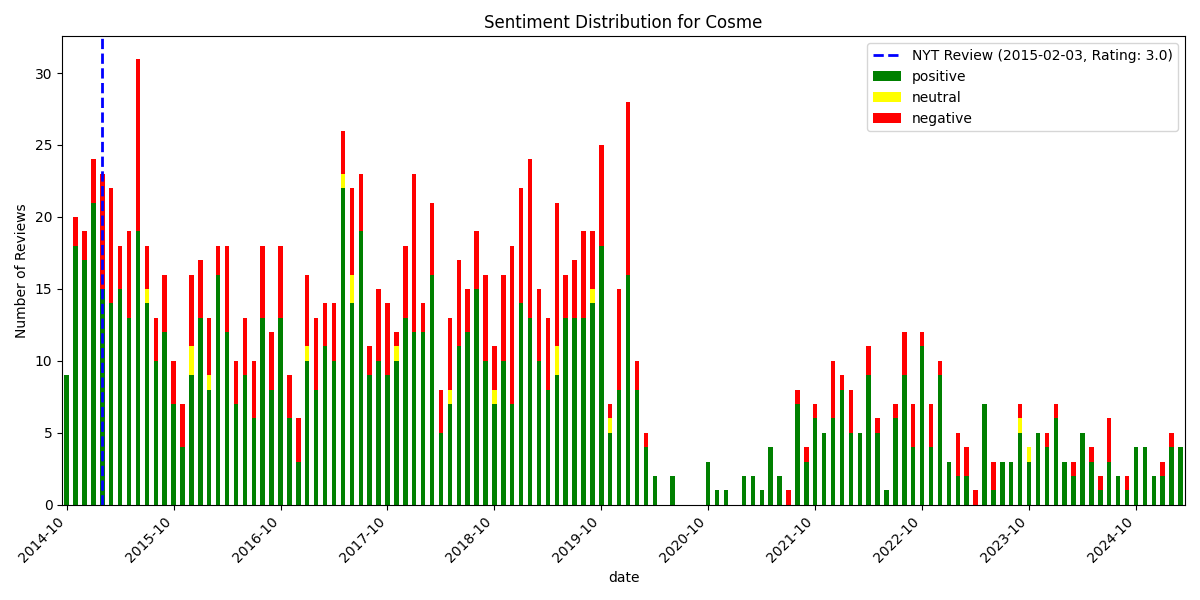

The data file committed next to this chart (first rows):
, date, rating, review_text, is_elite, useful_count, funny_count, cool_count, user_name, language, sentiment_scores, sentiment_compound, sentiment_pos, sentiment_neg, sentiment_neu, sentiment
1327, 2014-10-17 13:59:44+00:00, 4, Tried pre opening.  Limited menu mostly …, False, 0, 0, 0, Tato F., en, {'neg': 0.105, 'neu': 0.588, 'pos': 0.30…, 0.9061, 0.307, 0.105, 0.588, positive
1326, 2014-10-18 00:41:30+00:00, 5, Such a wonderful restaurant!  I can't sa…, False, 1, 1, 1, Caroline L., en, {'neg': 0.031, 'neu': 0.653, 'pos': 0.31…, 0.9711, 0.316, 0.031, 0.653, positive
1325, 2014-10-21 16:25:16+00:00, 5, For the first time I felt the mexican ta…, False, 1, 1, 1, Claudia R., en, {'neg': 0.0, 'neu': 0.782, 'pos': 0.218,…, 0.8683, 0.218, 0.0, 0.782, positive
1324, 2014-10-23 01:09:32+00:00, 4, As a rule, I try to wait at least a mont…, False, 5, 2, 3, Tom E., en, {'neg': 0.021, 'neu': 0.846, 'pos': 0.13…, 0.9883, 0.133, 0.021, 0.846, positive
1323, 2014-10-24 12:00:02+00:00, 4, The Eater and Grubstreet hype machines h…, True, 26, 9, 13, Mike C., en, {'neg': 0.097, 'neu': 0.658, 'pos': 0.24…, 0.9992, 0.245, 0.097, 0.658, positive
1322, 2014-10-25 03:40:42+00:00, 5, I live in the neighborhood. The staff wa…, False, 4, 0, 2, Christopher M., en, {'neg': 0.0, 'neu': 0.649, 'pos': 0.351,…, 0.9402, 0.351, 0.0, 0.649, positive
1321, 2014-10-27 03:17:22+00:00, 5, The Mexican-inspired fare at @CosmeNYC b…, False, 6, 1, 2, Ken B., en, {'neg': 0.048, 'neu': 0.812, 'pos': 0.14…, 0.9876, 0.141, 0.048, 0.812, positive
1320, 2014-10-31 05:02:07+00:00, 3, Visited on the third day after they offi…, False, 2, 2, 2, Chris H., en, {'neg': 0.065, 'neu': 0.729, 'pos': 0.20…, 0.9989, 0.206, 0.065, 0.729, positive
1319, 2014-10-31 14:19:45+00:00, 1, After we were seated we finally got to s…, False, 0, 2, 0, Donald K., en, {'neg': 0.0, 'neu': 0.932, 'pos': 0.068,…, 0.4019, 0.068, 0.0, 0.932, positive
1318, 2014-11-09 19:54:11+00:00, 2, I've read the raves, and wanted to put m…, False, 2, 0, 0, Louis D., en, {'neg': 0.129, 'neu': 0.689, 'pos': 0.18…, 0.9517, 0.183, 0.129, 0.689, positive
1317, 2014-11-09 20:04:15+00:00, 5, Duck carnitas is the best duck I've had …, False, 1, 1, 1, Santiago L., en, {'neg': 0.0, 'neu': 0.802, 'pos': 0.198,…, 0.6369, 0.198, 0.0, 0.802, positive
1316, 2014-11-10 02:09:42+00:00, 5, Simply amazing! My fiancee and I started…, False, 1, 1, 1, Lorenzo L., en, {'neg': 0.0, 'neu': 0.799, 'pos': 0.201,…, 0.9741, 0.201, 0.0, 0.799, positive
1315, 2014-11-12 12:41:12+00:00, 5, Sublime interpretation of the Mexican le…, False, 0, 0, 0, Luis M., en, {'neg': 0.066, 'neu': 0.621, 'pos': 0.31…, 0.9417, 0.312, 0.066, 0.621, positive
1314, 2014-11-12 17:55:44+00:00, 3, I tried this restaurant just over a week…, False, 0, 0, 0, Lina L., en, {'neg': 0.051, 'neu': 0.803, 'pos': 0.14…, 0.9734, 0.146, 0.051, 0.803, positive
1313, 2014-11-13 12:30:38+00:00, 3, The restaurant is still struggling with …, False, 0, 0, 0, Dina S., en, {'neg': 0.159, 'neu': 0.628, 'pos': 0.21…, 0.8355, 0.213, 0.159, 0.628, positive
1312, 2014-11-13 15:20:50+00:00, 5, I had a great experience here from start…, False, 1, 0, 0, Samir K., en, {'neg': 0.0, 'neu': 0.757, 'pos': 0.243,…, 0.9714, 0.243, 0.0, 0.757, positive
1311, 2014-11-14 03:39:03+00:00, 3, Food - Full 5 stars. Service 2 Stars. Ne…, False, 2, 0, 0, Simarprit S., en, {'neg': 0.052, 'neu': 0.864, 'pos': 0.08…, 0.4779, 0.083, 0.052, 0.864, positive
1310, 2014-11-15 02:40:58+00:00, 5, We did it! After reading how this restau…, False, 0, 0, 0, Dani M., en, {'neg': 0.023, 'neu': 0.82, 'pos': 0.156…, 0.9256, 0.156, 0.023, 0.82, positive
1309, 2014-11-16 02:29:16+00:00, 3, After enjoying a meal recently at Pujol …, False, 0, 0, 0, Jonas G., en, {'neg': 0.103, 'neu': 0.773, 'pos': 0.12…, 0.3604, 0.124, 0.103, 0.773, positive
1308, 2014-11-16 15:31:48+00:00, 4, There are 16 options in the menu and por…, False, 0, 0, 0, Paulette K., en, {'neg': 0.135, 'neu': 0.604, 'pos': 0.26…, 0.9244, 0.261, 0.135, 0.604, positive
1307, 2014-11-16 21:41:38+00:00, 4, Nobody's writing about the duck? Maybe i…, False, 3, 0, 0, Chuck M., en, {'neg': 0.133, 'neu': 0.59, 'pos': 0.277…, 0.9772, 0.277, 0.133, 0.59, positive
1306, 2014-11-17 20:53:41+00:00, 5, Clean // Modern // World Class?Fine + Ca…, False, 3, 1, 2, Megan C., en, {'neg': 0.019, 'neu': 0.757, 'pos': 0.22…, 0.9872, 0.225, 0.019, 0.757, positive
1305, 2014-11-19 02:47:55+00:00, 1, I've just had the most unpleasant dining…, False, 11, 4, 0, Gia P., en, {'neg': 0.143, 'neu': 0.755, 'pos': 0.10…, -0.9944, 0.102, 0.143, 0.755, negative
1304, 2014-11-19 19:17:20+00:00, 4, I'm a fan of Pujol in Mexico City, and e…, False, 1, 0, 0, Marisol B., en, {'neg': 0.038, 'neu': 0.763, 'pos': 0.19…, 0.9988, 0.199, 0.038, 0.763, positive
1303, 2014-11-20 02:08:35+00:00, 1, I was so looking forward to trying Cosme…, False, 0, 0, 0, howard l., en, {'neg': 0.307, 'neu': 0.619, 'pos': 0.07…, -0.9829, 0.074, 0.307, 0.619, negative
1302, 2014-11-23 02:06:03+00:00, 5, Amazing food and drinks. Favorite dishes…, False, 0, 0, 0, Enrique B., en, {'neg': 0.0, 'neu': 0.627, 'pos': 0.373,…, 0.8977, 0.373, 0.0, 0.627, positive
1301, 2014-11-23 07:03:41+00:00, 5, By far the best Mexican cuisine I've had…, False, 1, 0, 0, Piero O., en, {'neg': 0.062, 'neu': 0.714, 'pos': 0.22…, 0.9895, 0.224, 0.062, 0.714, positive
1300, 2014-11-25 23:06:48+00:00, 4, the place is charming and such a far cry…, False, 1, 0, 0, Guy C., en, {'neg': 0.036, 'neu': 0.674, 'pos': 0.29…, 0.9952, 0.29, 0.036, 0.674, positive
1299, 2014-11-29 09:53:16+00:00, 4, Scored a reservation last minute. The at…, False, 12, 6, 11, Brittany F., en, {'neg': 0.07, 'neu': 0.653, 'pos': 0.277…, 0.9868, 0.277, 0.07, 0.653, positive
1298, 2014-12-03 20:35:23+00:00, 4, Not one to be late to the game when it c…, False, 1, 0, 0, Nancy O., en, {'neg': 0.082, 'neu': 0.688, 'pos': 0.23…, 0.9928, 0.23, 0.082, 0.688, positive
1297, 2014-12-05 06:50:44+00:00, 2, This restaurant has the potential to be …, False, 0, 3, 3, Ralph M., en, {'neg': 0.034, 'neu': 0.889, 'pos': 0.07…, 0.9256, 0.076, 0.034, 0.889, positive
1296, 2014-12-05 17:23:34+00:00, 4, Like many others, I religiously followed…, False, 25, 5, 14, Lori L., en, {'neg': 0.038, 'neu': 0.751, 'pos': 0.21…, 0.9992, 0.211, 0.038, 0.751, positive
1295, 2014-12-08 15:07:55+00:00, 5, Excellent, creative cuisine.  Great wine…, False, 0, 0, 0, Sean K., en, {'neg': 0.035, 'neu': 0.573, 'pos': 0.39…, 0.9774, 0.392, 0.035, 0.573, positive
1294, 2014-12-08 22:07:38+00:00, 5, If you are lucky enough to get a reserva…, False, 0, 0, 0, John W., en, {'neg': 0.021, 'neu': 0.847, 'pos': 0.13…, 0.917, 0.132, 0.021, 0.847, positive
1293, 2014-12-12 21:13:17+00:00, 5, The best of the best!!!!!!!!!!!??And bel…, False, 2, 0, 0, Beatriz M., en, {'neg': 0.0, 'neu': 0.726, 'pos': 0.274,…, 0.9071, 0.274, 0.0, 0.726, positive
1292, 2014-12-14 15:10:49+00:00, 5, Great innovation mixing traditional Mexi…, False, 0, 0, 0, Guillermo L., en, {'neg': 0.0, 'neu': 0.567, 'pos': 0.433,…, 0.9186, 0.433, 0.0, 0.567, positive
1291, 2014-12-15 14:39:33+00:00, 5, everything on the menu exceeded expectat…, False, 1, 1, 1, M S., en, {'neg': 0.315, 'neu': 0.616, 'pos': 0.06…, -0.8313, 0.069, 0.315, 0.616, negative
1290, 2014-12-18 02:39:30+00:00, 4, The meringue corn mousse dessert was inc…, False, 0, 0, 0, Gabriela N., en, {'neg': 0.0, 'neu': 0.665, 'pos': 0.335,…, 0.9114, 0.335, 0.0, 0.665, positive
1289, 2014-12-19 02:57:33+00:00, 5, Feels like you're eating in the cool par…, False, 0, 0, 0, Ron S., en, {'neg': 0.0, 'neu': 0.723, 'pos': 0.277,…, 0.8779, 0.277, 0.0, 0.723, positive
1288, 2014-12-21 20:11:09+00:00, 5, Great great great place to go. Flavors a…, False, 1, 0, 0, Pepe R., en, {'neg': 0.0, 'neu': 0.71, 'pos': 0.29, '…, 0.9664, 0.29, 0.0, 0.71, positive
1287, 2014-12-23 20:57:56+00:00, 5, A truly memorable experience. The staff …, False, 0, 0, 0, Marlowe T., en, {'neg': 0.0, 'neu': 0.606, 'pos': 0.394,…, 0.9806, 0.394, 0.0, 0.606, positive
1286, 2014-12-24 06:40:37+00:00, 5, I an pretty particular about what I eat …, False, 0, 0, 0, Timothy J., en, {'neg': 0.0, 'neu': 0.867, 'pos': 0.133,…, 0.765, 0.133, 0.0, 0.867, positive
1285, 2014-12-24 14:52:53+00:00, 5, Cosme just opened 2 blocks away from my …, False, 0, 0, 0, Sarah B., en, {'neg': 0.081, 'neu': 0.688, 'pos': 0.23…, 0.989, 0.232, 0.081, 0.688, positive
1284, 2014-12-26 20:09:46+00:00, 4, Hot New Mexican ''Cosme'' by Chef Enriqu…, False, 7, 1, 4, Cutie Patroller .., en, {'neg': 0.035, 'neu': 0.74, 'pos': 0.225…, 0.9989, 0.225, 0.035, 0.74, positive
1283, 2014-12-27 05:32:36+00:00, 5, Having been to Pujol in Mexico City, I w…, False, 1, 0, 1, Andrew S., en, {'neg': 0.067, 'neu': 0.782, 'pos': 0.15…, 0.9863, 0.15, 0.067, 0.782, positive
1282, 2014-12-28 04:26:09+00:00, 3, I came here for 3 dishes. The uni tostad…, False, 0, 0, 0, Anon 7., en, {'neg': 0.166, 'neu': 0.706, 'pos': 0.12…, -0.8886, 0.128, 0.166, 0.706, negative
1281, 2014-12-28 19:38:30+00:00, 5, We are still dreaming about this restaur…, False, 1, 1, 0, Restaurantista S., en, {'neg': 0.026, 'neu': 0.711, 'pos': 0.26…, 0.9988, 0.263, 0.026, 0.711, positive
1280, 2014-12-31 13:31:19+00:00, 2, An out-of-town friend recommended this p…, False, 1, 0, 0, Will R., en, {'neg': 0.158, 'neu': 0.635, 'pos': 0.20…, 0.838, 0.207, 0.158, 0.635, positive
1279, 2015-01-01 01:29:33+00:00, 4, Having been to Pujol in Mexico City, I w…, True, 2, 0, 0, Kathy L., en, {'neg': 0.022, 'neu': 0.707, 'pos': 0.27…, 0.9983, 0.272, 0.022, 0.707, positive
1278, 2015-01-04 20:39:34+00:00, 5, Lot's of hype going on for this new hot …, False, 2, 0, 1, Christine T., en, {'neg': 0.059, 'neu': 0.576, 'pos': 0.36…, 0.9974, 0.366, 0.059, 0.576, positive
1277, 2015-01-07 02:44:13+00:00, 3, Great ambiance. It's near impossible to …, False, 0, 0, 0, Chuck H., en, {'neg': 0.053, 'neu': 0.655, 'pos': 0.29…, 0.9886, 0.292, 0.053, 0.655, positive
1276, 2015-01-08 12:28:18+00:00, 5, I chose Cosmo to celebrate my husband's …, False, 0, 0, 0, Eileen F., en, {'neg': 0.04, 'neu': 0.535, 'pos': 0.425…, 0.9831, 0.425, 0.04, 0.535, positive
1275, 2015-01-08 16:55:58+00:00, 5, Cosme is going fast to be the best mexic…, False, 0, 0, 0, Leonardo E., en, {'neg': 0.0, 'neu': 0.692, 'pos': 0.308,…, 0.9764, 0.308, 0.0, 0.692, positive
1274, 2015-01-08 21:43:44+00:00, 4, Service great, decor and atmosphere of r…, False, 0, 0, 0, Rick N., en, {'neg': 0.013, 'neu': 0.798, 'pos': 0.18…, 0.9344, 0.189, 0.013, 0.798, positive
1273, 2015-01-10 04:01:54+00:00, 3, I want to start by saying the girl who a…, False, 0, 0, 0, Robin K., en, {'neg': 0.102, 'neu': 0.681, 'pos': 0.21…, 0.9102, 0.217, 0.102, 0.681, positive
1272, 2015-01-10 05:51:25+00:00, 3, Nice environment, interesting food, but …, False, 0, 0, 0, Camila T., en, {'neg': 0.143, 'neu': 0.585, 'pos': 0.27…, 0.8969, 0.272, 0.143, 0.585, positive
1271, 2015-01-13 03:20:57+00:00, 5, How soon can I go back?  Duck carnitas! …, False, 1, 0, 0, Cecilia A., en, {'neg': 0.0, 'neu': 0.799, 'pos': 0.201,…, 0.5487, 0.201, 0.0, 0.799, positive
1270, 2015-01-16 01:50:17+00:00, 3, Wow! So little food, for so much money! …, False, 1, 2, 2, David J., en, {'neg': 0.062, 'neu': 0.77, 'pos': 0.168…, 0.9328, 0.168, 0.062, 0.77, positive
1269, 2015-01-21 01:42:54+00:00, 5, The food was good, but I am not sure wha…, False, 0, 1, 0, Hu Lee A., en, {'neg': 0.021, 'neu': 0.799, 'pos': 0.18…, 0.9972, 0.18, 0.021, 0.799, positive
1268, 2015-01-22 15:19:52+00:00, 5, Cosme is a new restaurant, filled and gr…, False, 0, 0, 0, Mark D., en, {'neg': 0.063, 'neu': 0.647, 'pos': 0.29…, 0.9955, 0.291, 0.063, 0.647, positive
... 1,268 more rows
